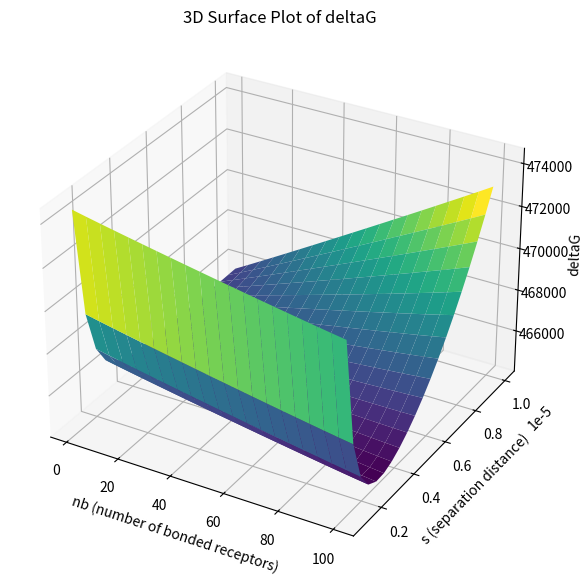

Reproduce this figure in Python.
# -*- coding: utf-8 -*-
"""
Created on Sun Feb 16 20:12:24 2025
[redacted]
"""
#Importing the requisite libraries
import numpy as np
import matplotlib.pyplot as plt
import matplotlib.animation as animation

#Table of Parameters
#Variables
Nb = np.linspace(1, 10**2, num=20)  # Range of Number of Bounded Receptors: 0 <= Nb <= min(N1t,N2t)
s = np.linspace(10**-6, 10**-5, num=20)   # Separation Distance (cm) 
A = 10**-9 #Contact Region Area (cm^2):   0<= A <= min(A1,A2)

#T-Cell and M@eoA Parameters
N1t =10**4 #Total Receptors in T-cell (~10,000 receptors)
N2t =10**2 + 1  #Total Receptors in M@eoA (~100 receptors)
A1 = 10**-6 #Total Surface Area (cm^2) of T-Cell  (Assuming sphere with r ~ 5000nm)
A2 = 10**-9  #Total Surface Area (cm^2) of M@eoA (Assuming sphere with r ~ 100nm)

#Constants
kT = 4.14*10**-14 #Boltzmann Constant in (dyn*cm^-1) @ T = 300K

#Chemical Potential Cell Bridge Receptor Values 
K = 10**-9 #Binding constant (cm^2) for formation of unstrained cell-cell bridges
k= 0.1 #Force constant (dyn*cm^-1) for stretching of cell-cell bridges 
L = 10**-6 #Optimal Length(cm)

#Glycocalyx Parameters
tau = 10**-6 #Thickness coefficient (cm) of the glycocalys binding constant formation of unstrained cell-cell bridges
gamma = 10**-6 #Compressibility (dyn) coefficient of the glycocalyx

# Create a meshgrid
NB, S = np.meshgrid(Nb, s)

def freeEnergyMinimization(Nb,s):
    n1 = (N1t - Nb)/A1
    n2 = (N2t - Nb)/A2
    
    deltaG = (N1t - Nb)*kT*np.log(n1) + N1t*kT*np.log(N1t/A1) +  (N2t - Nb)*kT*np.log(n2) + N2t*kT*np.log(N2t/A2) + Nb*(kT*(1-np.log(K)+np.log(Nb)) + 1/2*k*(s-L)**2) + (A*gamma/s)*np.exp(-s/tau)                                
    return deltaG/kT

deltaG = freeEnergyMinimization(NB, S)

# Plot the 3D Surface
fig = plt.figure(figsize=(10, 7))
ax = fig.add_subplot(111, projection='3d')

ax.plot_surface(NB, S, deltaG, cmap='viridis')

ax.set_xlabel('nb (number of bonded receptors)')
ax.set_ylabel('s (separation distance)')
ax.set_zlabel('deltaG')
ax.set_title('3D Surface Plot of deltaG')

plt.show()

#Plot deltaG vs s and deltaG vs nb
